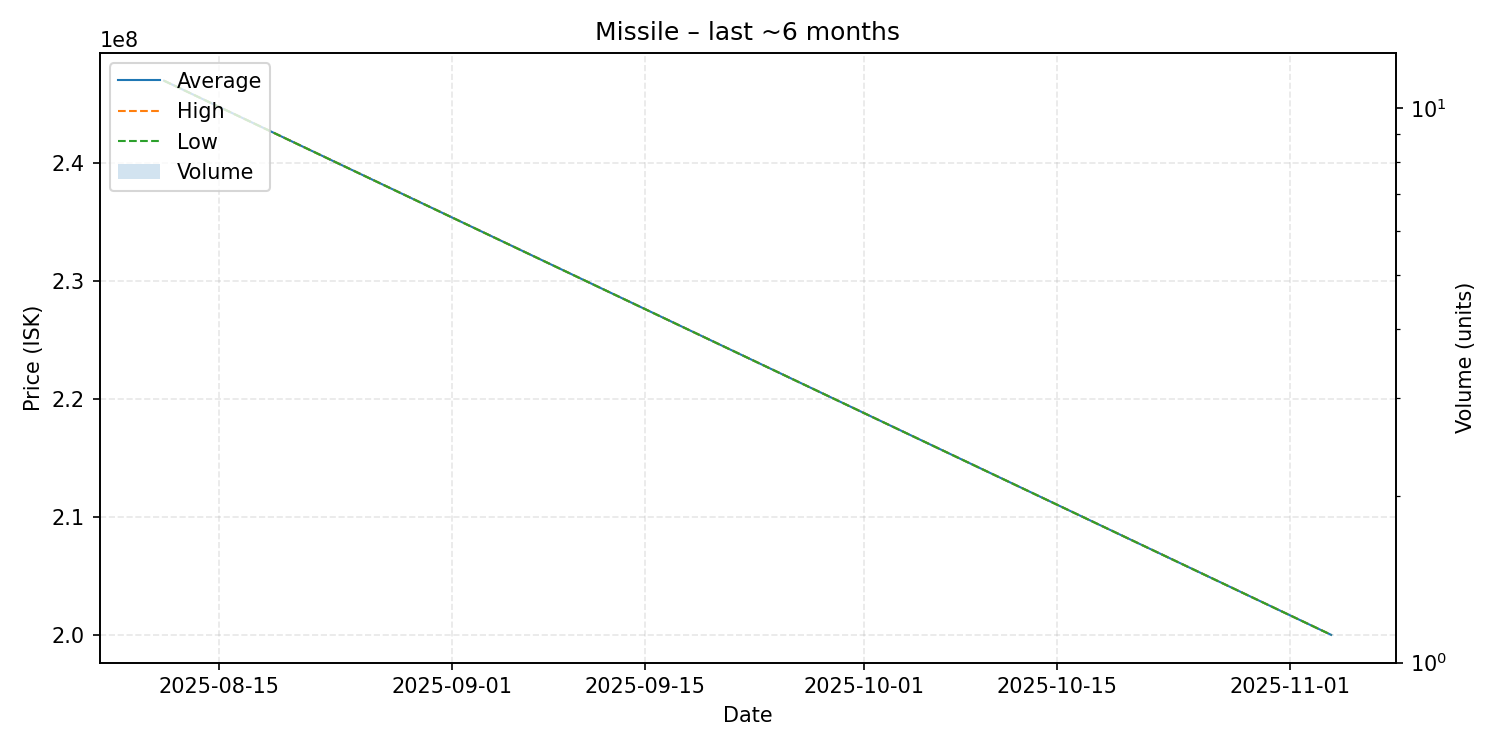

Source data for this figure (header and first rows):
date, average, highest, lowest, order_count, volume
2025-08-11, 247000000, 247000000, 247000000, 1, 1
2025-11-04, 200000000, 200000000, 200000000, 1, 1
